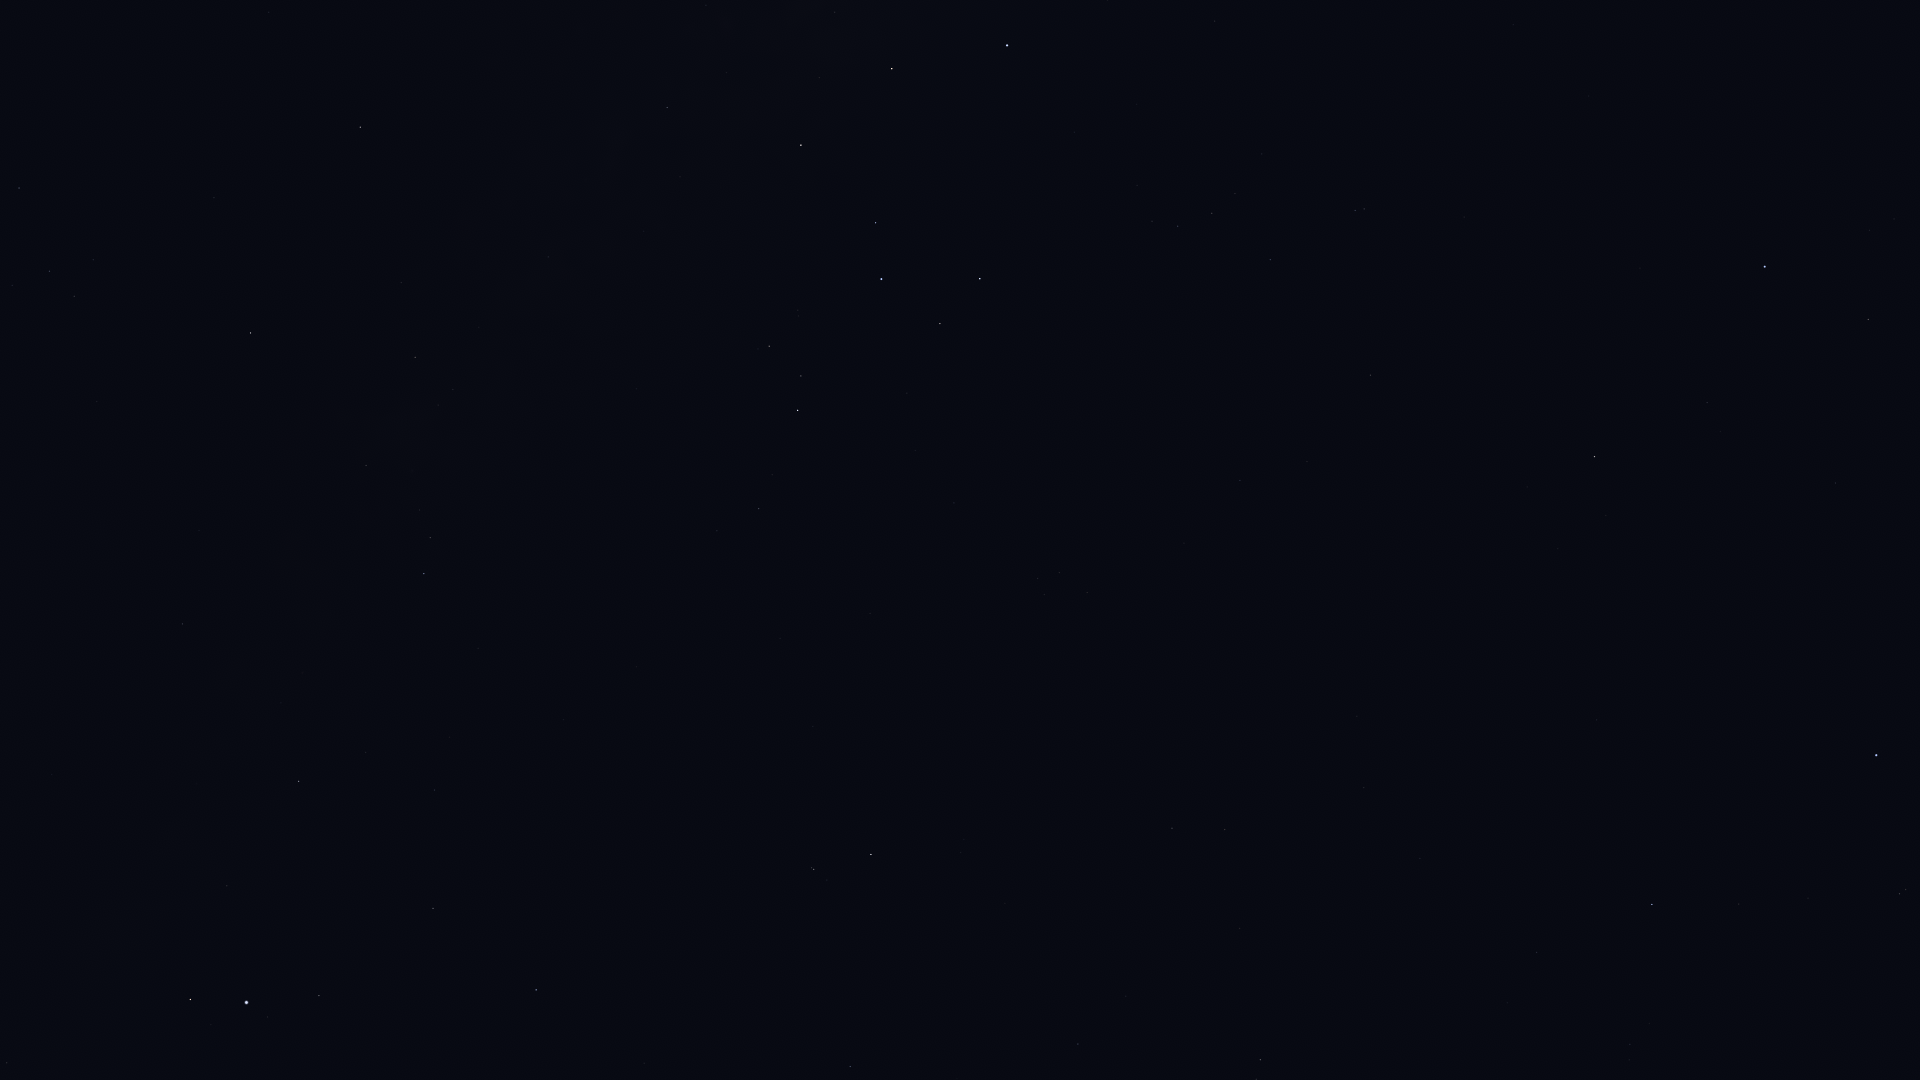

The data file committed next to this chart (first rows):
Star_ID, Name, X, Y
109268, Alnair, 1876, 755
88048, HIP 88048, 360, 127
88670, HIP 88670, 342, 184
89341, Polis, 667, 107
89931, Kaus Media, 892, 69
90004, Alasia, 468, 241
90185, Kaus Australis, 1007, 45
90441, HIP 90441, 192, 403
90496, Kaus Borealis, 801, 145
90595, HIP 90595, 548, 257
90887, HIP 90887, 1149, 39
91117, HIP 91117, 415, 357
91875, HIP 91875, 1137, 104
92175, HIP 92175, 366, 465
92202, HIP 92202, 389, 456
92761, Ainalrami, 798, 310
92814, HIP 92814, 636, 389
92855, Nunki, 881, 279
92895, Kaveh, 179, 621
92946, Alya, 182, 624
92953, HIP 92953, 1263, 118
92989, HIP 92989, 1138, 173
93085, HIP 93085, 769, 346
93174, HIP 93174, 1137, 185
93506, Ascella, 980, 279
93542, HIP 93542, 1262, 154
93683, HIP 93683, 801, 376
93825, HIP 93825, 1152, 221
94005, HIP 94005, 1235, 193
94114, Meridiana, 1178, 226
94141, Albaldah, 798, 410
94160, HIP 94160, 1212, 213
94645, Gumala, 883, 405
94820, HIP 94820, 772, 475
95124, Belel, 885, 439
95168, HIP 95168, 759, 508
95241, Arkab Prior, 1355, 210
95262, Sika, 1095, 343
95294, Arkab Posterior, 1364, 209
95347, Rukbat, 1270, 260
96078, Uruk, 2, 996
96406, HIP 96406, 948, 501
96837, HIP 96837, 7, 1063
97278, Tarazed, 190, 999
97649, Altair, 246, 1002
97938, Libertas, 267, 1017
98032, HIP 98032, 1370, 375
98036, Alshain, 319, 995
98066, Terebellum, 1038, 578
98412, HIP 98412, 1240, 480
99711, Phoenicia, 546, 1004
100064, Algedi, 814, 869
100310, Alshat, 827, 880
100345, Dabih, 871, 854
100751, Peacock, 1765, 267
102485, HIP 102485, 1172, 828
102618, Albali, 850, 1066
102831, HIP 102831, 1357, 716
102978, HIP 102978, 1225, 829
103227, HIP 103227, 1868, 319
... 11 more rows
